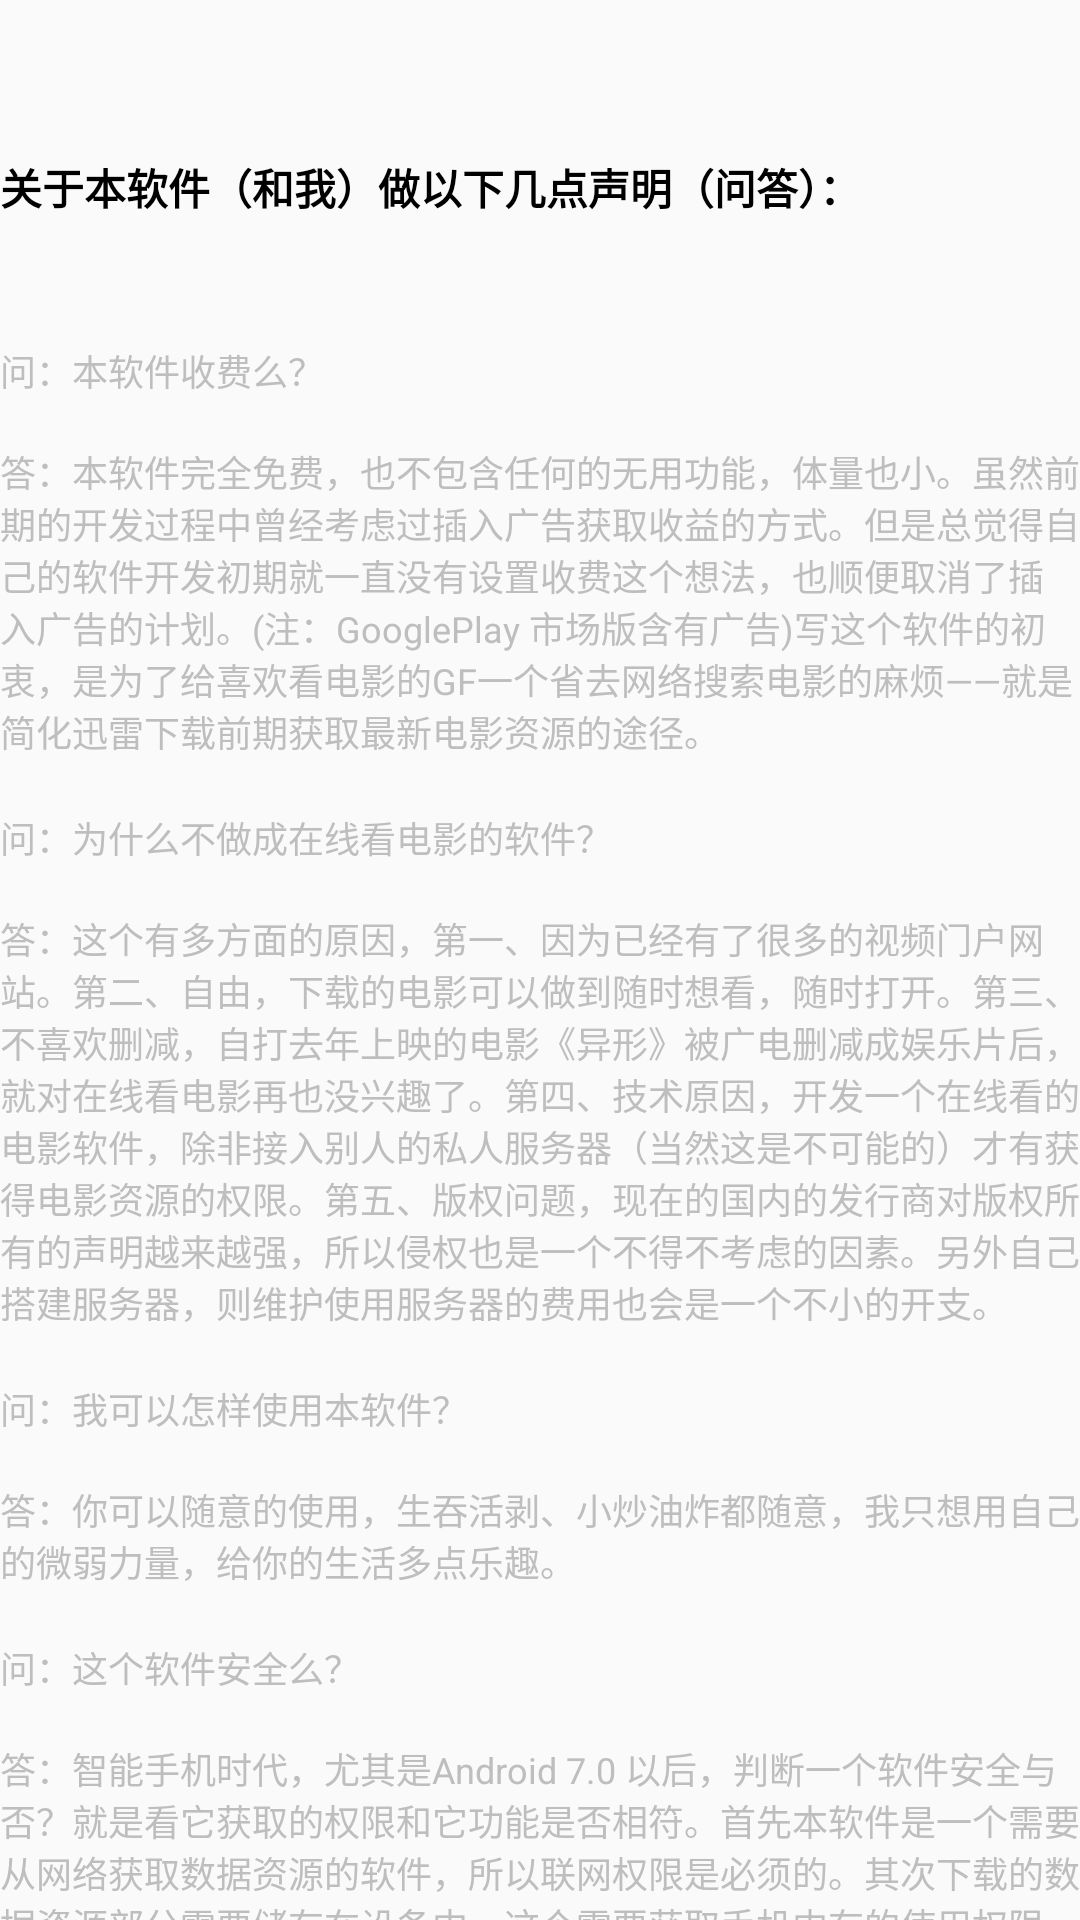

The Android layout XML behind this screen, and the referenced resources:
<!-- AndroidManifest.xml: application theme AppTheme -->
<!-- res/layout/about_me_nestedview.xml -->
<?xml version="1.0" encoding="utf-8"?>
<android.support.v4.widget.NestedScrollView
    xmlns:android="http://schemas.android.com/apk/res/android"
    android:layout_width="match_parent"
    android:layout_height="match_parent"
    xmlns:app="http://schemas.android.com/apk/res-auto"
    xmlns:tools="http://schemas.android.com/tools"
    app:layout_behavior="@string/appbar_scrolling_view_behavior"
    tools:context=".aboutme.About"
    android:layout_marginLeft="16dp"
    android:layout_marginRight="16dp"
    tools:showIn="@layout/about_me">
    <LinearLayout
        android:layout_width="match_parent"
        android:layout_height="match_parent"
        android:orientation="vertical">
        <TextView
            android:layout_width="wrap_content"
            android:layout_height="wrap_content"
            android:paddingTop="36dp"
            android:textColor="@android:color/primary_text_light"
            android:textStyle="bold"
            android:singleLine="true"
            android:textSize="14sp"
            android:layout_marginTop="16dp"
            android:layout_gravity="start"
            android:text="@string/about_text"/>
        <LinearLayout
            android:layout_width="match_parent"
            android:layout_height="match_parent"
            android:layout_marginTop="24dp"
            android:orientation="vertical">
            <TextView
                android:paddingTop="2dp"
                android:layout_width="wrap_content"
                android:layout_height="wrap_content"
                android:textColor="@android:color/secondary_text_dark"
                android:textSize="12sp"
                android:singleLine="true"
                android:layout_marginTop="16dp"
                android:layout_gravity="start"
                android:text="@string/question_one"/>
            <TextView
                android:layout_width="wrap_content"
                android:layout_height="wrap_content"
                android:textColor="@android:color/secondary_text_dark"
                android:textSize="12sp"
                android:layout_marginTop="16dp"
                android:layout_gravity="start"
                android:text="@string/answer_one"/>

            <TextView
                android:paddingTop="2dp"
                android:layout_width="wrap_content"
                android:layout_height="wrap_content"
                android:textColor="@android:color/secondary_text_dark"
                android:textSize="12sp"
                android:singleLine="true"
                android:layout_marginTop="16dp"
                android:layout_gravity="start"
                android:text="@string/question_two"/>
            <TextView
                android:layout_width="wrap_content"
                android:layout_height="wrap_content"
                android:textColor="@android:color/secondary_text_dark"
                android:textSize="12sp"
                android:layout_marginTop="16dp"
                android:layout_gravity="start"
                android:text="@string/answer_two"/>
            <TextView
                android:paddingTop="2dp"
                android:layout_width="wrap_content"
                android:layout_height="wrap_content"
                android:textColor="@android:color/secondary_text_dark"
                android:textSize="12sp"
                android:singleLine="true"
                android:layout_marginTop="16dp"
                android:layout_gravity="start"
                android:text="@string/question_three"/>
            <TextView
                android:layout_width="wrap_content"
                android:layout_height="wrap_content"
                android:textColor="@android:color/secondary_text_dark"
                android:textSize="12sp"
                android:layout_marginTop="16dp"
                android:layout_gravity="start"
                android:text="@string/answer_three"/>
            <TextView
                android:paddingTop="2dp"
                android:layout_width="wrap_content"
                android:layout_height="wrap_content"
                android:textColor="@android:color/secondary_text_dark"
                android:textSize="12sp"
                android:singleLine="true"
                android:layout_marginTop="16dp"
                android:layout_gravity="start"
                android:text="@string/question_four"/>
            <TextView
                android:layout_width="wrap_content"
                android:layout_height="wrap_content"
                android:textColor="@android:color/secondary_text_dark"
                android:textSize="12sp"
                android:layout_marginTop="16dp"
                android:layout_gravity="start"
                android:text="@string/answer_four"/>
            <TextView
                android:paddingTop="2dp"
                android:layout_width="wrap_content"
                android:layout_height="wrap_content"
                android:textColor="@android:color/secondary_text_dark"
                android:textSize="12sp"
                android:singleLine="true"
                android:layout_marginTop="16dp"
                android:layout_gravity="start"
                android:text="@string/question_five"/>
            <TextView
                android:layout_width="wrap_content"
                android:layout_height="wrap_content"
                android:textColor="@android:color/secondary_text_dark"
                android:textSize="12sp"
                android:layout_marginTop="16dp"
                android:layout_gravity="start"
                android:text="@string/answer_five"/>
            <TextView
                android:paddingTop="2dp"
                android:layout_width="wrap_content"
                android:layout_height="wrap_content"
                android:textColor="@android:color/secondary_text_dark"
                android:textSize="12sp"
                android:singleLine="true"
                android:layout_marginTop="16dp"
                android:layout_gravity="start"
                android:text="@string/question_six"/>
            <TextView
                android:layout_width="wrap_content"
                android:layout_height="wrap_content"
                android:textColor="@android:color/secondary_text_dark"
                android:textSize="12sp"
                android:layout_marginTop="16dp"
                android:layout_gravity="start"
                android:text="@string/answer_six"/>
            <TextView
                android:paddingTop="2dp"
                android:layout_width="wrap_content"
                android:layout_height="wrap_content"
                android:textColor="@android:color/secondary_text_dark"
                android:textSize="12sp"
                android:singleLine="true"
                android:layout_marginTop="16dp"
                android:layout_gravity="start"
                android:text="@string/question_seven"/>
            <TextView
                android:layout_width="wrap_content"
                android:layout_height="wrap_content"
                android:textColor="@android:color/secondary_text_dark"
                android:textSize="12sp"
                android:paddingBottom="180dp"
                android:layout_marginTop="16dp"
                android:layout_gravity="start"
                android:text="@string/answer_seven"/>
        </LinearLayout>

    </LinearLayout>


</android.support.v4.widget.NestedScrollView>
<!-- res/layout/about_me.xml (included above) -->
<?xml version="1.0" encoding="utf-8"?>
<android.support.design.widget.CoordinatorLayout
    xmlns:android="http://schemas.android.com/apk/res/android"
    android:layout_width="match_parent"
    android:layout_height="match_parent"
    xmlns:tools="http://schemas.android.com/tools"
    xmlns:app="http://schemas.android.com/apk/res-auto"
    tools:context=".aboutme.About"
    android:fitsSystemWindows="true"
    >
    <android.support.design.widget.AppBarLayout
        android:id="@+id/app_bar"
        android:layout_width="match_parent"
        android:layout_height="180dp"
        android:fitsSystemWindows="true"
        android:background="@drawable/ic_navi_head_color"
        android:theme="@style/AppTheme.AppBarOverlay">
        <android.support.design.widget.CollapsingToolbarLayout
            android:id="@+id/tool_bar_collapsing"
            android:fitsSystemWindows="true"
            android:layout_width="match_parent"
            android:layout_height="match_parent"
            app:contentScrim="?attr/colorPrimary"
            app:layout_scrollFlags="scroll|exitUntilCollapsed"
            app:toolbarId="@id/about_tool_bar"
            >
            <android.support.v7.widget.Toolbar
                android:id="@+id/about_tool_bar"
                android:layout_width="match_parent"
                android:layout_height="?actionBarSize"
                app:layout_collapseMode="pin"
                app:popupTheme="@style/AppTheme.PopupOverlay"
                />
        </android.support.design.widget.CollapsingToolbarLayout>
    </android.support.design.widget.AppBarLayout>

    <include layout="@layout/about_me_nestedview"/>

    <android.support.design.widget.FloatingActionButton
        android:id="@+id/floating_actionbar"
        android:layout_width="wrap_content"
        android:layout_height="wrap_content"
        android:layout_margin="16dp"
        app:layout_anchor="@id/app_bar"
        app:layout_anchorGravity="bottom|end"
        app:srcCompat="@drawable/base_thumb_up_alt_white_24dp"
        app:fabSize="normal"
        />
</android.support.design.widget.CoordinatorLayout>
<!-- resources referenced by this layout -->
<resources>
  <!-- drawable ic_navi_head_color (drawable) -->
  <?xml version="1.0" encoding="utf-8"?>
  <shape xmlns:android="http://schemas.android.com/apk/res/android"
      android:shape="rectangle">
      <gradient
          android:angle="135"
          android:endColor="#21aba5"
          android:centerColor="#1d566e"
          android:startColor="#163a5f"
          android:type="linear"/>
  </shape>
  <string name="about_text">关于本软件（和我）做以下几点声明（问答）：</string>
  <string name="answer_five">答：还是前面提到的，这个软件只是搬运工，省去的就是你想看电影找资源的苦恼。另外，迅雷的资源可以说是国内最丰富的资源库了，如果想要获取它的资源肯定要使用它的客户端产品。（虽然，网上有实现利用迅雷离线下载的方式实现了抛弃迅雷软件的做法。但是语言的隔阂加上时间和能力的有限，所以并没有尝试去添加这个功能）</string>
  <string name="answer_four">答：智能手机时代，尤其是Android 7.0 以后，判断一个软件安全与否？就是看它获取的权限和它功能是否相符。首先本软件是一个需要从网络获取数据资源的软件，所以联网权限是必须的。其次下载的数据资源部分需要储存在设备中，这个需要获取手机内存的使用权限。这是本软件仅需的两个权限。另外，本软件打算后期开源，到时候你也可以直接查看源代码。</string>
  <string name="answer_one">答：本软件完全免费，也不包含任何的无用功能，体量也小。虽然前期的开发过程中曾经考虑过插入广告获取收益的方式。但是总觉得自己的软件开发初期就一直没有设置收费这个想法，也顺便取消了插入广告的计划。(注：GooglePlay 市场版含有广告)写这个软件的初衷，是为了给喜欢看电影的GF一个省去网络搜索电影的麻烦——就是简化迅雷下载前期获取最新电影资源的途径。</string>
  <string name="answer_seven">答：这个只能说暂时还没有，iOS开发对我来说又是个全新的东西，意味着重新再来一遍。伤不起！</string>
  <string name="answer_six">答：为了写这个软件花费了自己不少的时间和精力，从开始构思到现在两个多月，也忘记了自己熬过多少个夜晚，写了多少个测试版本，GF帮忙测试了多少个版本。如果你有机会看到或者使用了本软件，当然首先是感谢你的信任。如果它能给你的生活带去一些欢乐，我会更感觉到欣慰。毕竟这就是它存在的原因。后期这个软件不打算再添加什么新功能了，一方面自己还有别的方面事情需要处理，另一方面，作为我开发的第一款软件，它的设计功能都实现了。虽然不是很完美，但是依旧算是很稳健。所以接下来可能会就专注于一些很严重的bug的修复。当然你有什么好的想法也非常欢迎你的反馈。</string>
  <string name="answer_three">答：你可以随意的使用，生吞活剥、小炒油炸都随意，我只想用自己的微弱力量，给你的生活多点乐趣。</string>
  <string name="answer_two">答：这个有多方面的原因，第一、因为已经有了很多的视频门户网站。第二、自由，下载的电影可以做到随时想看，随时打开。第三、不喜欢删减，自打去年上映的电影《异形》被广电删减成娱乐片后，就对在线看电影再也没兴趣了。第四、技术原因，开发一个在线看的电影软件，除非接入别人的私人服务器（当然这是不可能的）才有获得电影资源的权限。第五、版权问题，现在的国内的发行商对版权所有的声明越来越强，所以侵权也是一个不得不考虑的因素。另外自己搭建服务器，则维护使用服务器的费用也会是一个不小的开支。</string>
  <string name="question_five">问：为什么一定非要使用迅雷手机版软件才可以下载？</string>
  <string name="question_four">问：这个软件安全么？</string>
  <string name="question_one">问：本软件收费么？</string>
  <string name="question_seven">问：有没有苹果iOS平台的计划？</string>
  <string name="question_six">问：这个软件将来会怎么发展？</string>
  <string name="question_three">问：我可以怎样使用本软件？</string>
  <string name="question_two">问：为什么不做成在线看电影的软件？</string>
  <style name="AppTheme.AppBarOverlay" parent="ThemeOverlay.AppCompat.Dark.ActionBar">
          
          <item name="android:windowTranslucentNavigation">true</item>
          <item name="android:windowTranslucentStatus">true</item>
          <item name="android:statusBarColor">@color/transparent</item>
      </style>
  <style name="AppTheme.PopupOverlay" parent="ThemeOverlay.AppCompat.Light">
          
          <item name="android:windowTranslucentNavigation">true</item>
          <item name="android:windowTranslucentStatus">true</item>
          <item name="android:statusBarColor">@color/transparent</item>
      </style>
  <style name="AppTheme" parent="Theme.AppCompat.Light.NoActionBar">
          
          <item name="colorPrimary">@color/colorPrimary</item>
          <item name="colorPrimaryDark">@color/colorPrimaryDark</item>
          <item name="colorAccent">@color/colorAccent</item>
          <item name="android:windowTranslucentStatus">true</item>
          <item name="android:statusBarColor">@color/transparent</item>
          <item name="android:windowDrawsSystemBarBackgrounds">true</item>
      </style>
  <color name="transparent">#00000000</color>
  <color name="colorPrimary">#ef3f61</color>
  <color name="colorPrimaryDark">#db3b61</color>
  <color name="colorAccent">#ef3f61</color>
</resources>
